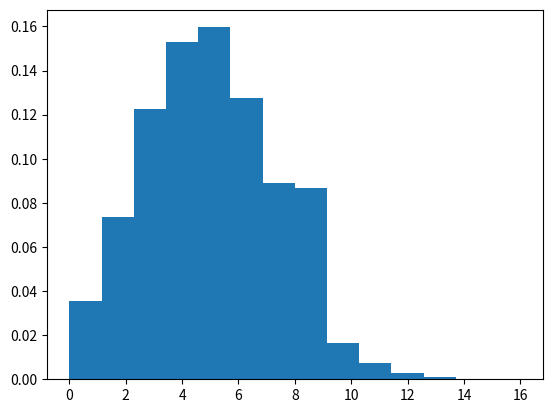

Write the Python code that produced this figure.
import numpy as np
import matplotlib.pyplot as plt

s = np.random.poisson(5, 10000)

count, bins, ignored = plt.hist(s, 14, density=True)

plt.show()